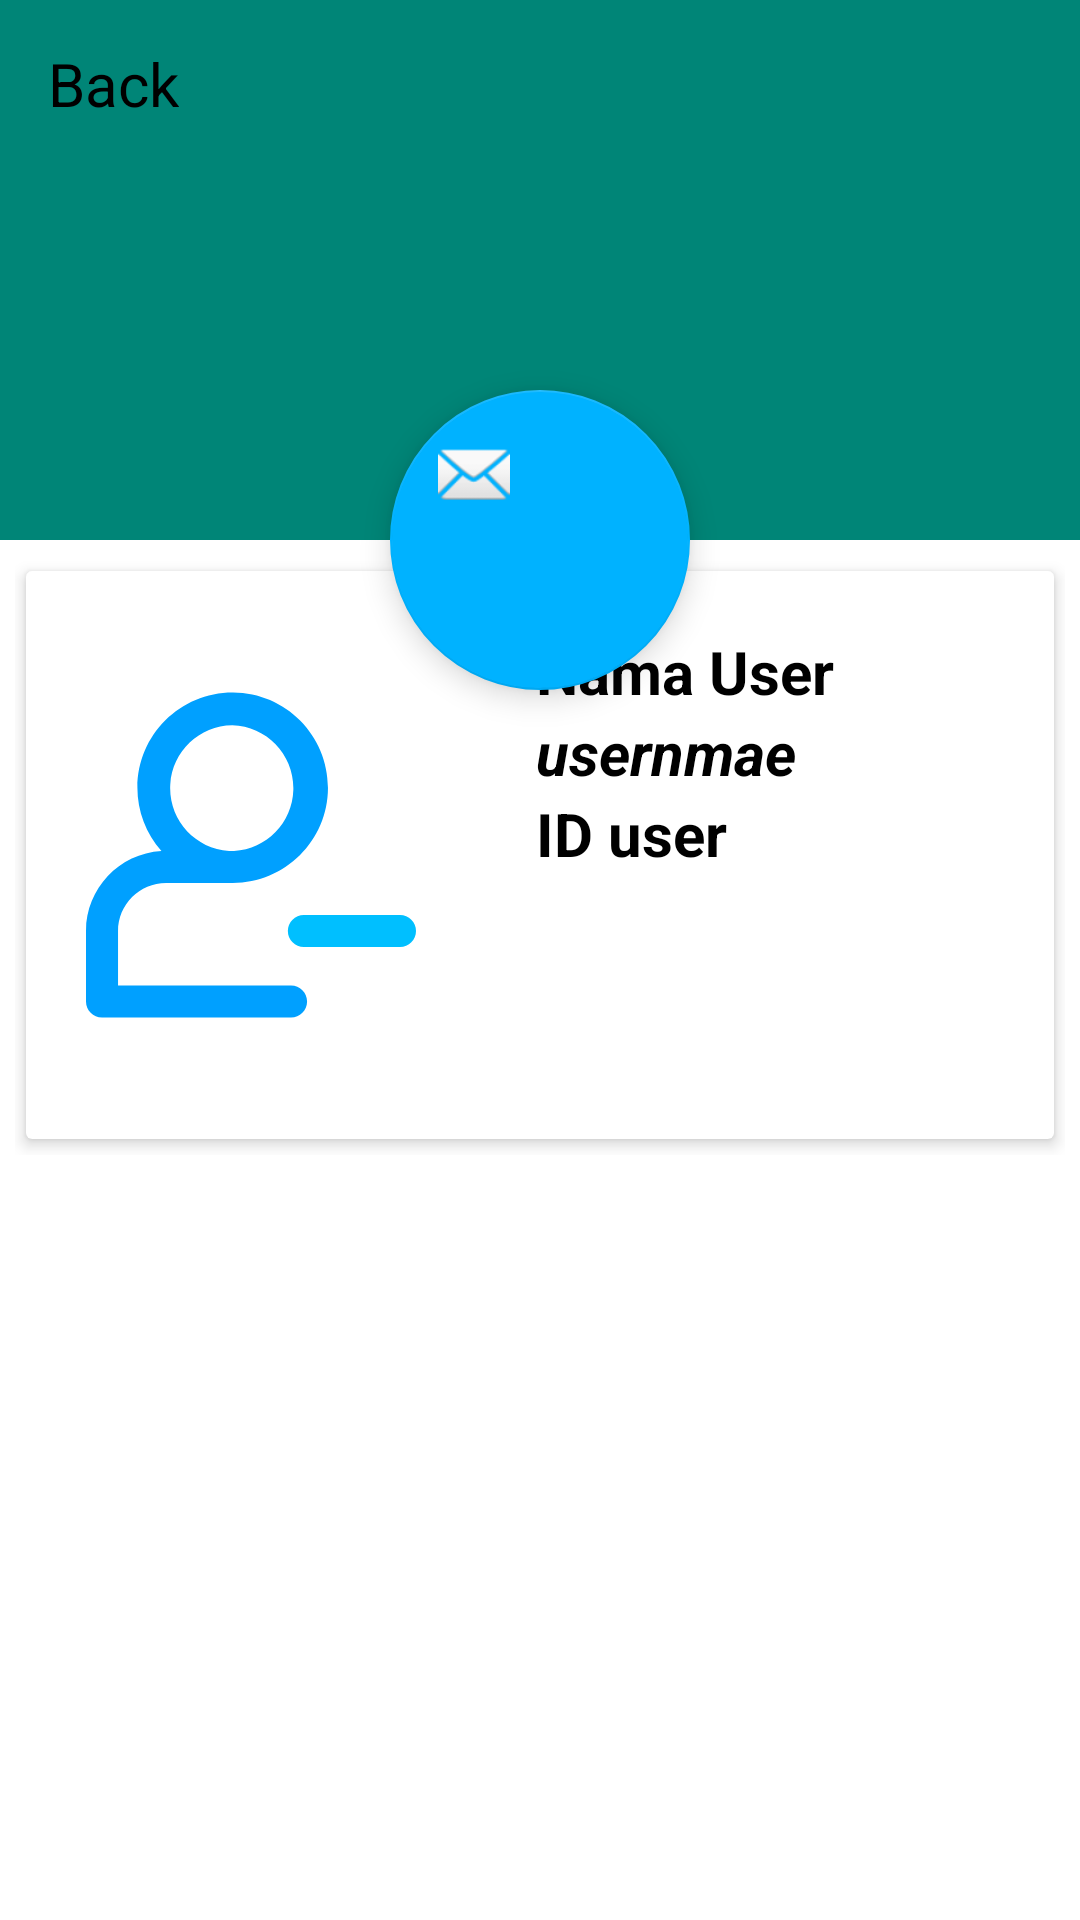

Here is an Android app screen rendered from its layout file. Give the layout XML and the strings, colors and styles it references.
<!-- AndroidManifest.xml: activity theme AppTheme.NoActionBar -->
<!-- res/layout/activity_profile.xml -->
<?xml version="1.0" encoding="utf-8"?>
<androidx.coordinatorlayout.widget.CoordinatorLayout xmlns:android="http://schemas.android.com/apk/res/android"
    xmlns:app="http://schemas.android.com/apk/res-auto"
    xmlns:tools="http://schemas.android.com/tools"
    android:layout_width="match_parent"
    android:layout_height="match_parent"
    android:fitsSystemWindows="true"
    tools:context=".activity.dashboard.profile.ProfileActivity">

    <com.google.android.material.appbar.AppBarLayout
        android:id="@+id/app_bar"
        android:layout_width="match_parent"
        android:layout_height="@dimen/app_bar_height"
        android:fitsSystemWindows="true"
        android:theme="@style/AppTheme.AppBarOverlay">

        <com.google.android.material.appbar.CollapsingToolbarLayout
            android:id="@+id/toolbar_layout"
            android:layout_width="match_parent"
            android:layout_height="match_parent"
            android:fitsSystemWindows="true"
            app:contentScrim="?attr/colorPrimary"
            app:layout_scrollFlags="scroll|exitUntilCollapsed"
            app:toolbarId="@+id/toolbar">

            <androidx.appcompat.widget.Toolbar
                android:id="@+id/toolbar"
                android:layout_width="match_parent"
                android:layout_height="?attr/actionBarSize"
                app:layout_collapseMode="pin"
                app:popupTheme="@style/AppTheme.PopupOverlay" >
                <TextView
                    android:layout_width="wrap_content"
                    android:layout_height="wrap_content"
                    android:text="Back"
                    android:textColor="@color/colorBlack"
                    android:textSize="20dp"
                    />
            </androidx.appcompat.widget.Toolbar>

        </com.google.android.material.appbar.CollapsingToolbarLayout>
    </com.google.android.material.appbar.AppBarLayout>

    <include
        layout="@layout/content_profile"
        />

    <com.google.android.material.floatingactionbutton.FloatingActionButton
        android:id="@+id/fab"
        android:layout_width="100dp"
        android:layout_height="100dp"
        android:layout_margin="@dimen/fab_margin"
        app:layout_anchor="@id/app_bar"
        android:gravity="center"
        app:layout_anchorGravity="bottom|center"
        app:srcCompat="@android:drawable/ic_dialog_email" />

</androidx.coordinatorlayout.widget.CoordinatorLayout>
<!-- res/layout/content_profile.xml (included above) -->
<?xml version="1.0" encoding="utf-8"?>
<androidx.core.widget.NestedScrollView xmlns:android="http://schemas.android.com/apk/res/android"
    xmlns:app="http://schemas.android.com/apk/res-auto"
    xmlns:tools="http://schemas.android.com/tools"
    android:layout_width="match_parent"
    android:background="@color/colorWhite"
    android:layout_height="match_parent"
    app:layout_behavior="@string/appbar_scrolling_view_behavior"
    tools:context=".activity.dashboard.menu.profile.ProfileActivity"
    tools:showIn="@layout/activity_profile">
    <LinearLayout
        android:layout_width="match_parent"
        android:layout_height="match_parent"
        android:padding="5dp"
        android:orientation="vertical">
    <LinearLayout
        android:layout_width="match_parent"
        android:layout_height="wrap_content"
        android:layout_marginBottom="15dp"
        android:orientation="horizontal">
        <androidx.cardview.widget.CardView
            android:padding="10dp"
            app:cardElevation="3dp"
            app:cardCornerRadius="2dp"
            app:cardUseCompatPadding="true"
            android:layout_width="match_parent"
            android:layout_height="200dp">
            <LinearLayout
                android:layout_width="match_parent"
                android:layout_height="match_parent">
                <ImageView
                    android:padding="20dp"
                    android:src="@drawable/ic_nav_user"
                    android:layout_gravity="center"
                    android:layout_width="150dp"
                    android:layout_height="150dp" />
                <LinearLayout
                    android:padding="20dp"
                    android:orientation="vertical"
                    android:layout_gravity="center"
                    android:layout_width="match_parent"
                    android:layout_height="match_parent">
                    <TextView
                        android:id="@+id/nama_user"
                        android:layout_width="wrap_content"
                        android:layout_height="wrap_content"
                        android:text="Nama User"
                        android:textColor="@color/colorBlack"
                        android:textStyle="bold"
                        android:textSize="20dp"
                        />
                    <TextView
                        android:id="@+id/usernim"
                        android:layout_width="wrap_content"
                        android:layout_height="wrap_content"
                        android:text="usernmae"
                        android:textColor="@color/colorBlack"
                        android:textStyle="bold|italic"
                        android:textSize="20dp"
                        />
                    <TextView
                        android:id="@+id/id_user"
                        android:layout_width="wrap_content"
                        android:layout_height="wrap_content"
                        android:text="ID user"
                        android:textColor="@color/colorBlack"
                        android:textStyle="bold"
                        android:textSize="20dp"
                        />
                </LinearLayout>
            </LinearLayout>

        </androidx.cardview.widget.CardView>
    </LinearLayout>
    </LinearLayout>

</androidx.core.widget.NestedScrollView>
<!-- resources referenced by this layout -->
<resources>
  <color name="colorBlack">#000000</color>
  <color name="colorWhite">#ffffffff</color>
  <dimen name="app_bar_height">180dp</dimen>
  <dimen name="fab_margin">16dp</dimen>
  <!-- drawable ic_nav_user (drawable) -->
  <vector android:height="24dp" android:viewportHeight="512"
      android:viewportWidth="512" android:width="24dp" xmlns:android="http://schemas.android.com/apk/res/android">
      <path android:fillColor="#00A0FF" android:pathData="M318.136,458.514H49.709v-84.505c0.06,-41.159 33.404,-74.503 74.563,-74.563h97.727h4.971c81.642,0.338 148.112,-65.566 148.45,-147.217c0.338,-81.652 -65.566,-148.102 -147.217,-148.45S80.101,69.354 79.753,150.996c-0.149,36.377 13.113,71.531 37.262,98.741C51.25,253.635 -0.06,308.135 0,374.009v109.359c0,13.73 11.125,24.854 24.854,24.854h293.282c13.73,0 24.854,-11.125 24.854,-24.854S331.866,458.514 318.136,458.514zM226.97,54.879c53.845,1.541 96.246,46.428 94.705,100.272c-1.442,50.604 -41.378,91.693 -91.921,94.586h-7.755c-53.755,-3.38 -94.596,-49.699 -91.216,-103.454C133.985,95.332 175.929,55.476 226.97,54.879z"/>
      <path android:fillColor="#00BFFF" android:pathData="M487.146,398.864H338.019c-13.73,0 -24.854,-11.125 -24.854,-24.854s11.125,-24.854 24.854,-24.854h149.126c13.73,0 24.854,11.125 24.854,24.854S500.875,398.864 487.146,398.864z"/>
  </vector>
  <style name="AppTheme.AppBarOverlay" parent="ThemeOverlay.AppCompat.Dark.ActionBar" />
  <style name="AppTheme.PopupOverlay" parent="ThemeOverlay.AppCompat.Light" />
  <style name="AppTheme.NoActionBar">
          <item name="windowActionBar">false</item>
          <item name="windowNoTitle">true</item>
      </style>
</resources>
